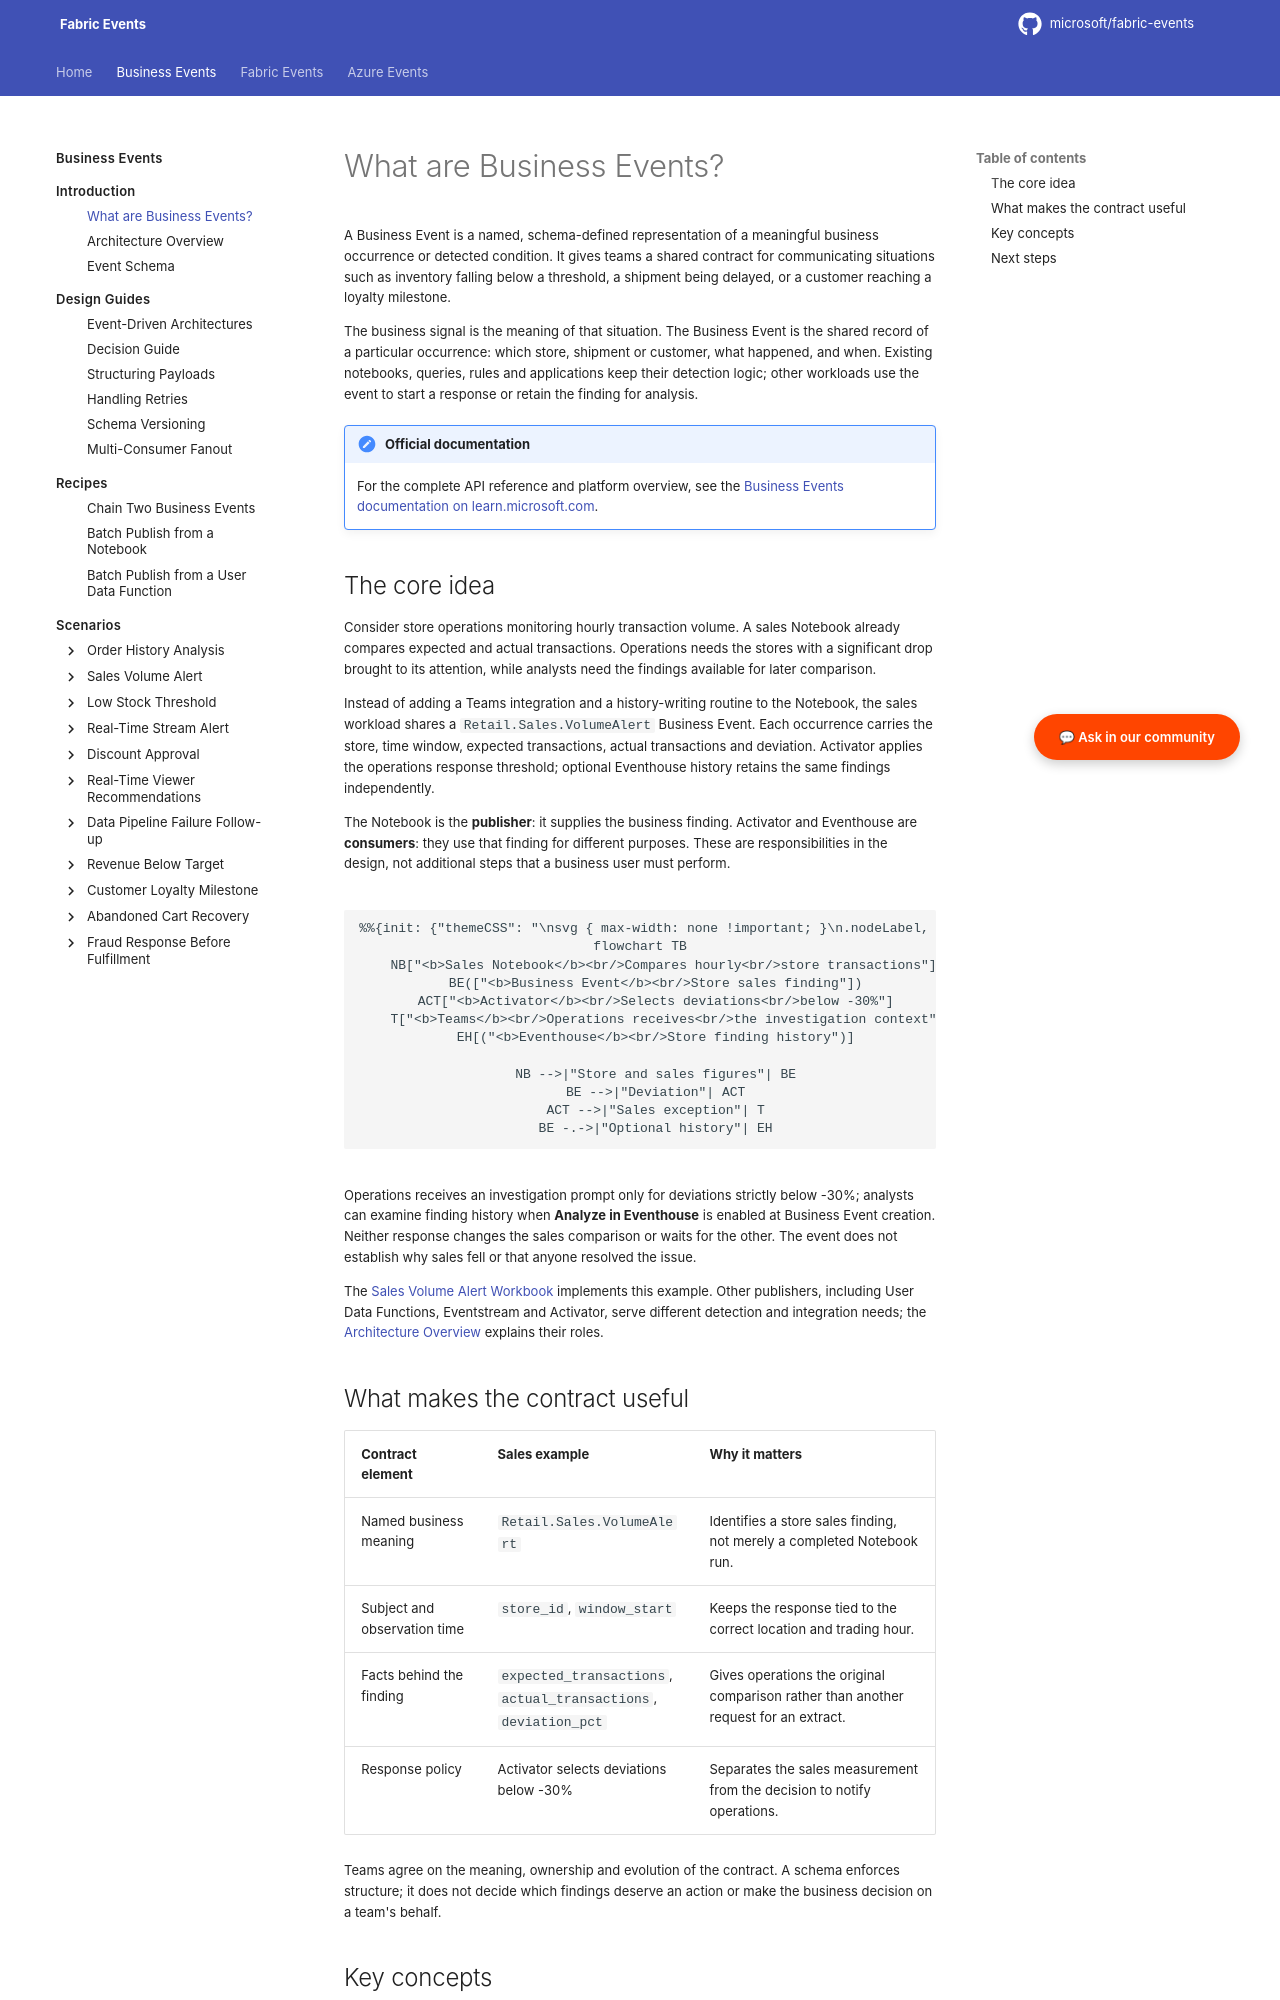

repository: microsoft/fabric-events · page: business-events/introduction/what-are-business-events/index.html · generator: mkdocs

# What are Business Events?

A Business Event is a named, schema-defined representation of a meaningful business occurrence or detected condition. It gives teams a shared contract for communicating situations such as inventory falling below a threshold, a shipment being delayed, or a customer reaching a loyalty milestone.

The business signal is the meaning of that situation. The Business Event is the shared record of a particular occurrence: which store, shipment or customer, what happened, and when. Existing notebooks, queries, rules and applications keep their detection logic; other workloads use the event to start a response or retain the finding for analysis.

!!! note "Official documentation"
    For the complete API reference and platform overview, see the [Business Events documentation on learn.microsoft.com](https://learn.microsoft.com/fabric/real-time-hub/business-events/business-events-overview).

## The core idea

Consider store operations monitoring hourly transaction volume. A sales Notebook already compares expected and actual transactions. Operations needs the stores with a significant drop brought to its attention, while analysts need the findings available for later comparison.

Instead of adding a Teams integration and a history-writing routine to the Notebook, the sales workload shares a `Retail.Sales.VolumeAlert` Business Event. Each occurrence carries the store, time window, expected transactions, actual transactions and deviation. Activator applies the operations response threshold; optional Eventhouse history retains the same findings independently.

The Notebook is the **publisher**: it supplies the business finding. Activator and Eventhouse are **consumers**: they use that finding for different purposes. These are responsibilities in the design, not additional steps that a business user must perform.

```mermaid
flowchart TB
    NB["<b>Sales Notebook</b><br/>Compares hourly<br/>store transactions"]
    BE(["<b>Business Event</b><br/>Store sales finding"])
    ACT["<b>Activator</b><br/>Selects deviations<br/>below -30%"]
    T["<b>Teams</b><br/>Operations receives<br/>the investigation context"]
    EH[("<b>Eventhouse</b><br/>Store finding history")]

    NB -->|"Store and sales figures"| BE
    BE -->|"Deviation"| ACT
    ACT -->|"Sales exception"| T
    BE -.->|"Optional history"| EH
```

Operations receives an investigation prompt only for deviations strictly below -30%; analysts can examine finding history when **Analyze in Eventhouse** is enabled at Business Event creation. Neither response changes the sales comparison or waits for the other. The event does not establish why sales fell or that anyone resolved the issue.

The [Sales Volume Alert Workbook](../scenarios/sales-volume-alert/deployment.md) implements this example. Other publishers, including User Data Functions, Eventstream and Activator, serve different detection and integration needs; the [Architecture Overview](architecture-overview.md) explains their roles.
